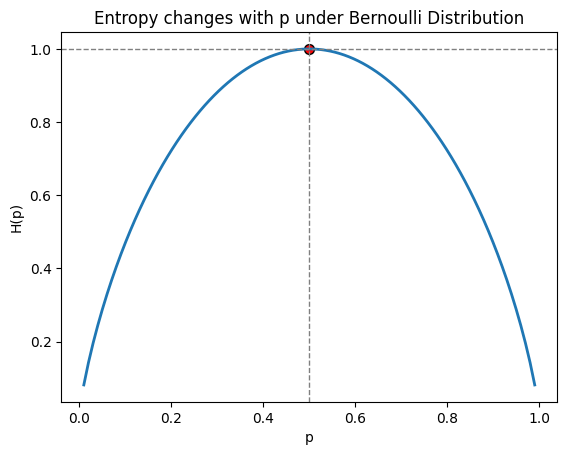

Generate this figure with matplotlib:
# -- coding = 'utf-8' -- 
# Author Kylin
# Python Version 3.7.3
# OS macOS
"""
伯努利信息熵
分布为伯努利分布时熵与概率的关系
验证：
0<= H(p) <= log(n)
"""
import numpy as np
import matplotlib as mpl
import matplotlib.pyplot as plt


def calculateH(p):
    """
    信息熵计算
    :param p: 概率
    :return:
    """
    return -(p * np.log2(p)) - (1-p) * np.log2(1-p)


def main():
    # 设置图像的标题字体
    mpl.rcParams['font.sans-serif'] = 'Times New Roman'
    mpl.rcParams['axes.unicode_minus'] = False

    # 1. 生成[0,1]之间的概率值
    p = np.linspace(0, 1, 100)
    # print(p)

    # 2. 计算伯努利信息熵
    Hp = calculateH(p)

    # 3. 绘图
    plt.plot(p, Hp, linewidth=2)
    plt.scatter([0.5], [1.0], color='r', edgecolor='k', s=50)
    plt.axvline(0.5, ls="--", color='gray', linewidth=1)
    plt.axhline(1, ls="--", color='gray', linewidth=1)
    plt.xlabel("p")
    plt.ylabel("H(p)")
    plt.title("Entropy changes with p under Bernoulli Distribution")
    plt.show()


if __name__ == "__main__":
    main()

